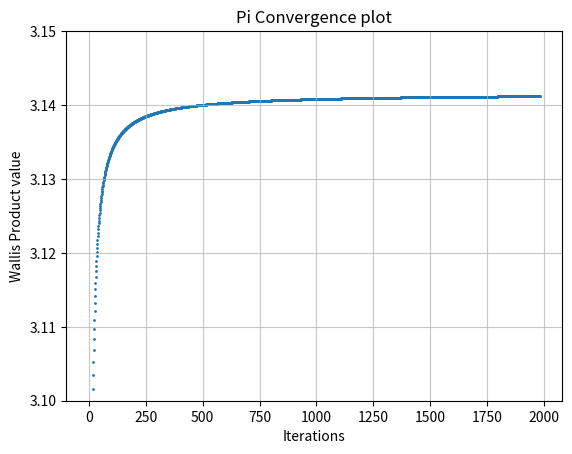

Python code for this plot: (Note: this script raises an exception after producing the figure.)
#!/usr/bin/env python3
# -*- coding: utf-8 -*-
import matplotlib.pyplot as plt

def wallis_multiplier(i):
    i_squared_times_4 = 4 * i * i
    return i_squared_times_4 / (i_squared_times_4 - 1)


def calculate_wallis_product(eps):
    convergence_sequence = []
    i, p, p_old = 1, 1.0, 0
    while abs(p - p_old) >= eps:
        p_old = p
        p *= wallis_multiplier(i)
        convergence_sequence.append(p * 2.0)
        i += 1
    return p * 2.0, convergence_sequence


def visualize_convergence(sequence):
    fig, ax = plt.subplots()
    ax.scatter(
        range(len(sequence)),
        sequence,
        s = 1,
    )
    ax.set(
        ylim=(3.1, 3.15),
        xlabel = 'Iterations',
        ylabel = 'Wallis Product value',
        title = 'Pi Convergence plot',
    )
    plt.grid(alpha=0.7)
    plt.savefig('./img/convergence_plot.png')
    plt.show()


if __name__ == '__main__':
    pi_value, conv_seq = calculate_wallis_product(1e-7)
    print('Pi calculated with Wallis product:', pi_value)
    visualize_convergence(conv_seq)
